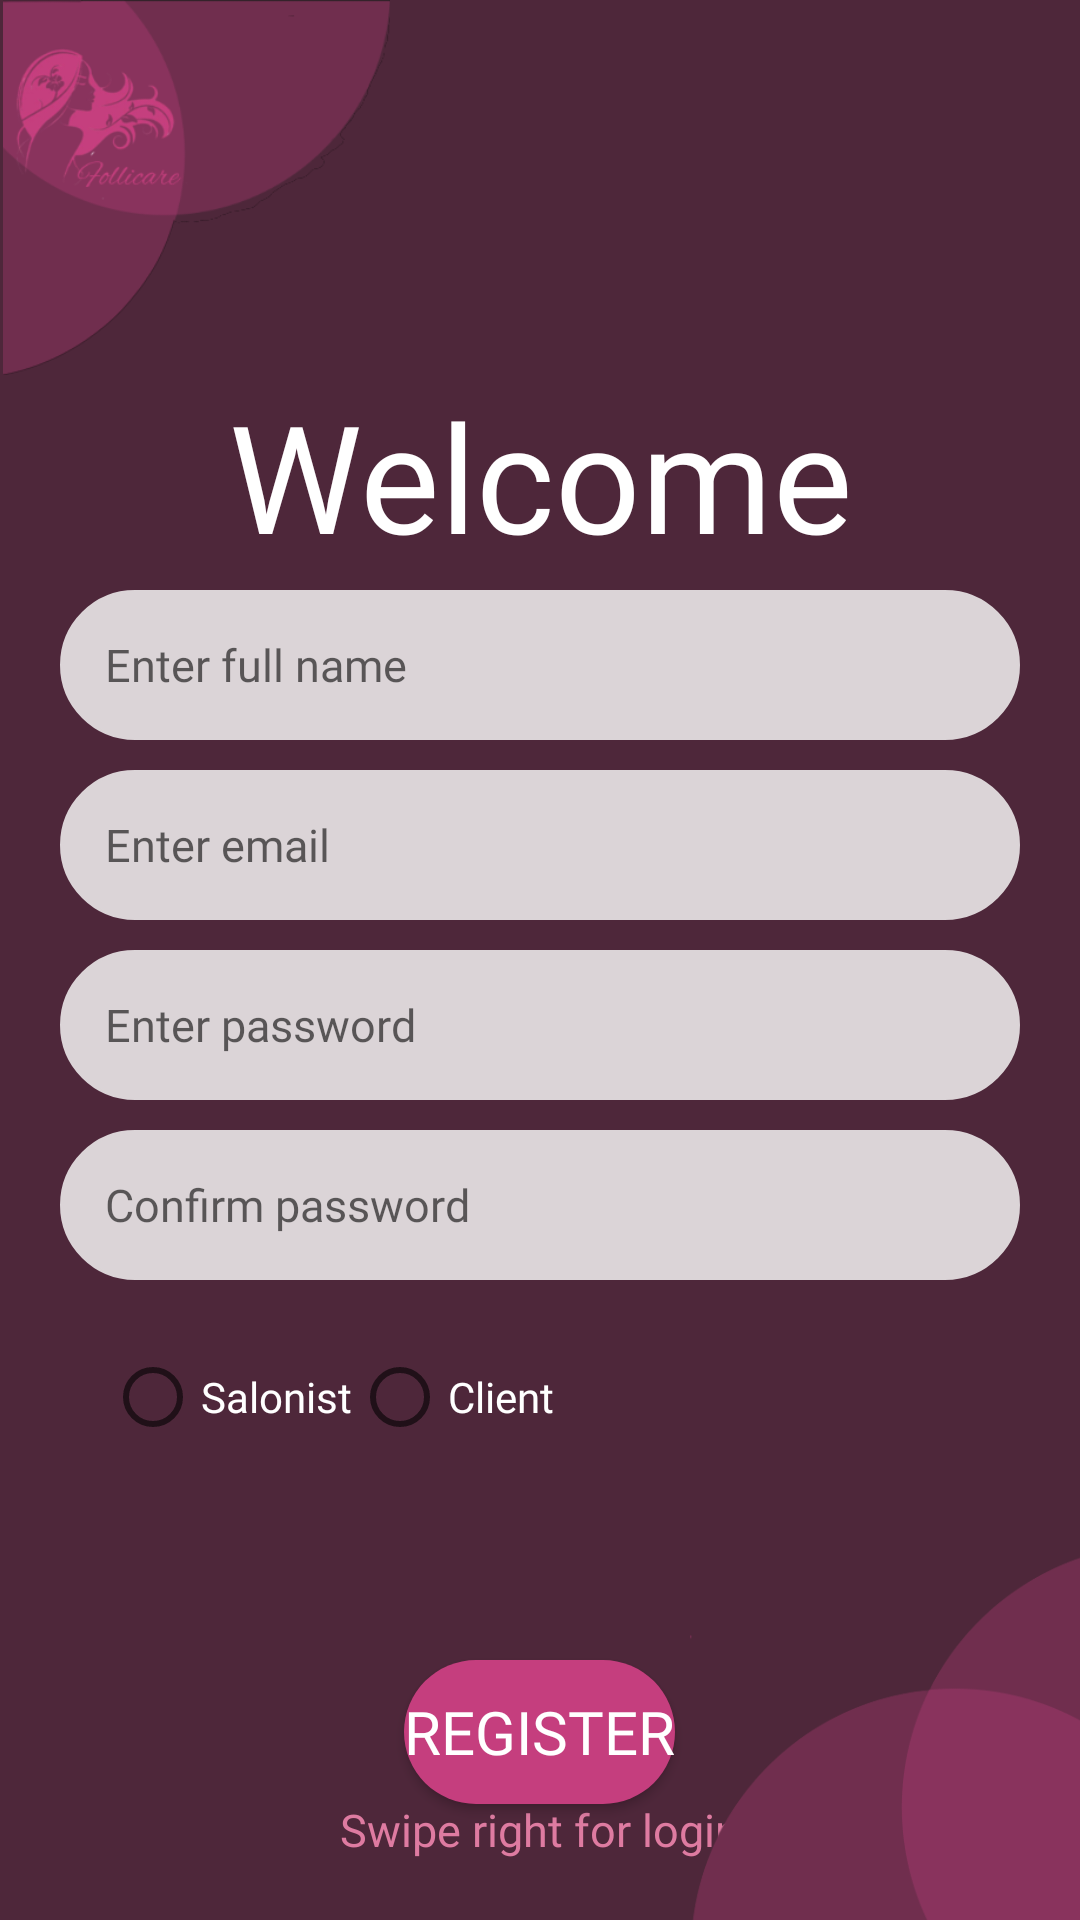

The Android layout XML behind this screen, and the referenced resources:
<!-- AndroidManifest.xml: application theme Theme.Group14 -->
<!-- res/layout/fragment_register.xml -->
<?xml version="1.0" encoding="utf-8"?>
<LinearLayout
    xmlns:android="http://schemas.android.com/apk/res/android"
    xmlns:app="http://schemas.android.com/apk/res-auto"
    xmlns:tools="http://schemas.android.com/tools"
    android:layout_width="match_parent"
    android:layout_height="match_parent"
    android:orientation="vertical"
    android:background="#4E273A"
    tools:context=".fragment_register">


    <ImageView
        android:id="@+id/imageView3"
        android:layout_width="131dp"
        android:layout_height="125dp"
        android:src="@drawable/dark_logo" />

    <TextView
        android:id="@+id/tv_subtitle"
        android:layout_width="wrap_content"
        android:layout_height="wrap_content"
        android:layout_marginBottom="5dp"
        android:fontFamily="@font/aguafina_script"
        android:text="@string/tag"
        android:textAlignment="center"
        android:layout_gravity="center"
        android:textColor="@color/white"
        android:textSize="50sp" />

    <EditText
        android:id="@+id/et_name"
        android:layout_width="match_parent"
        android:layout_height="50dp"
        android:hint="@string/your_name"
        android:layout_marginLeft="20dp"
        android:layout_marginRight="20dp"
        android:layout_marginBottom="10dp"
        android:padding="15dp"
        android:inputType="textPersonName"
        android:fontFamily="@font/poppins_bold"
        android:background="@drawable/et_custom"
        android:textSize="15sp" />

    <EditText
        android:id="@+id/et_email"
        android:layout_width="match_parent"
        android:layout_height="50dp"
        android:hint="@string/e_mail"
        android:layout_marginLeft="20dp"
        android:layout_marginRight="20dp"
        android:layout_marginBottom="10dp"
        android:padding="15dp"
        android:fontFamily="@font/poppins_bold"
        android:inputType="textEmailAddress"
        android:background="@drawable/et_custom"
        android:textSize="15sp" />

    <EditText
        android:id="@+id/et_password"
        android:layout_width="match_parent"
        android:layout_height="50dp"
        android:hint="@string/password"
        android:layout_marginLeft="20dp"
        android:layout_marginRight="20dp"
        android:layout_marginBottom="10dp"
        android:padding="15dp"
        android:fontFamily="@font/poppins_bold"
        android:inputType="textPassword"
        android:background="@drawable/et_custom"
        android:textSize="15sp" />

    <EditText
        android:id="@+id/et_repassword"
        android:layout_width="match_parent"
        android:layout_height="50dp"
        android:hint="@string/re_type_password"
        android:layout_marginLeft="20dp"
        android:layout_marginRight="20dp"
        android:padding="15dp"
        android:fontFamily="@font/poppins_bold"
        android:inputType="textPassword"
        android:background="@drawable/et_custom"
        android:textSize="15sp" />

    <RadioGroup xmlns:android="http://schemas.android.com/apk/res/android"
        android:layout_width="match_parent"
        android:layout_height="wrap_content"
        android:color="@color/white"
        android:layout_marginLeft="20dp"
        android:layout_marginRight="20dp"
        android:layout_marginBottom="10dp"
        android:padding="15dp"
        android:orientation="horizontal">
        <RadioButton android:id="@+id/radio_pirates"
            android:layout_width="wrap_content"
            android:layout_height="wrap_content"
            android:text="@string/salonist"
            android:fontFamily="@font/poppins"
            android:textColor="@color/white"
            android:onClick="onRadioButtonClicked"/>
        <RadioButton android:id="@+id/radio_ninjas"
            android:layout_width="wrap_content"
            android:layout_height="wrap_content"
            android:text="@string/client"
            android:fontFamily="@font/poppins"
            android:textColor="@color/white"
            android:onClick="onRadioButtonClicked"/>
    </RadioGroup>

    <RelativeLayout
        android:layout_width="match_parent"
        android:layout_height="0dp"
        android:layout_weight="1">

        <Button
            android:id="@+id/btn_register"
            android:layout_width="wrap_content"
            android:layout_height="wrap_content"
            android:layout_centerInParent="true"
            android:layout_marginStart="30dp"
            android:layout_marginLeft="20dp"
            android:layout_marginTop="30dp"
            android:layout_marginEnd="30dp"
            android:layout_marginRight="20dp"
            android:layout_marginBottom="30dp"
            android:background="@drawable/btn_custom"
            android:color="@color/other"
            android:fontFamily="@font/poppins_bold"
            android:text="@string/register"
            android:textColor="@android:color/white"
            android:textSize="20dp" />

        <ImageView
            android:layout_width="30dp"
            android:layout_height="30dp"
            android:src="@drawable/ic_arrow_left"
            android:layout_above="@id/swipeLeft"
            android:layout_centerHorizontal="true"/>

        <TextView
            android:id="@+id/swipeLeft"
            android:layout_width="wrap_content"
            android:layout_height="wrap_content"
            android:text="@string/swipe_right_for_login"
            android:textColor="@color/other"
            android:textSize="15sp"
            android:fontFamily="@font/poppins_bold"
            android:layout_centerHorizontal="true"
            android:layout_alignParentBottom="true"
            android:layout_marginBottom="20dp"/>

        <ImageView
            android:id="@+id/imageView2"
            android:layout_width="219dp"
            android:layout_height="140dp"
            android:layout_alignParentEnd="true"
            android:layout_alignParentBottom="true"
            android:layout_marginEnd="-51dp"
            android:layout_marginBottom="-7dp"
            android:src="@drawable/bottom_dark" />

    </RelativeLayout>

</LinearLayout>
<!-- resources referenced by this layout -->
<resources>
  <color name="other">#DE7BA1</color>
  <color name="white">#FFFFFFFF</color>
  <!-- drawable bottom_dark: png bitmap (drawable, 14256 bytes) -->
  <!-- drawable btn_custom (drawable) -->
  <?xml version="1.0" encoding="utf-8"?>
  <shape xmlns:android="http://schemas.android.com/apk/res/android"
      android:padding="10dp"
      android:shape="rectangle" >
  
      <solid android:color="#C53E7E" />
  
      <corners
          android:bottomLeftRadius="100dp"
          android:bottomRightRadius="100dp"
          android:topLeftRadius="100dp"
          android:topRightRadius="100dp" />
  
  </shape>
  <!-- drawable dark_logo: png bitmap (drawable, 27302 bytes) -->
  <!-- drawable et_custom (drawable) -->
  <?xml version="1.0" encoding="utf-8"?>
  <shape xmlns:android="http://schemas.android.com/apk/res/android"
      android:padding="10dp"
      android:shape="rectangle" >
  
      <solid android:color="#dbd4d7" />
  
      <stroke
          android:width="1dp"
          android:color="#dbd4d7" />
  
      <corners
          android:bottomLeftRadius="100dp"
          android:bottomRightRadius="100dp"
          android:topLeftRadius="100dp"
          android:topRightRadius="100dp" />
  
  </shape>
  <!-- drawable ic_arrow_left (drawable) -->
  <?xml version="1.0" encoding="utf-8"?>
  <vector android:height="24dp"
      android:tint="@color/other"
      android:viewportHeight="24.0"
      android:viewportWidth="24.0"
      android:width="24dp"
      xmlns:android="http://schemas.android.com/apk/res/android">
      <path android:fillColor="#FF000000" android:pathData="M15.41,16.09l-4.58,-4.59 4.58,-4.59L14,5.5l-6,6 6,6z"/>
  </vector>
  <string name="client">Client</string>
  <string name="e_mail">Enter email</string>
  <string name="password">Enter password</string>
  <string name="re_type_password">Confirm password</string>
  <string name="register">Register</string>
  <string name="salonist">Salonist</string>
  <string name="swipe_right_for_login">Swipe right for login</string>
  <string name="tag">Welcome</string>
  <string name="your_name">Enter full name</string>
  <style name="Theme.Group14" parent="Theme.MaterialComponents.DayNight.DarkActionBar">
          
          <item name="colorOnPrimary">@color/white</item>
          <item name="colorPrimaryDark">@color/main</item>
          <item name="colorAccent">@color/other</item>
          
          <item name="colorSecondary">@color/teal_200</item>
          <item name="colorSecondaryVariant">@color/teal_700</item>
          <item name="colorOnSecondary">@color/black</item>
          
          <item name="android:statusBarColor" tools:targetApi="l">?attr/colorPrimaryVariant</item>
          
      </style>
  <color name="main">#C53E7E</color>
  <color name="teal_200">#FF03DAC5</color>
  <color name="teal_700">#FF018786</color>
  <color name="black">#FF000000</color>
</resources>
